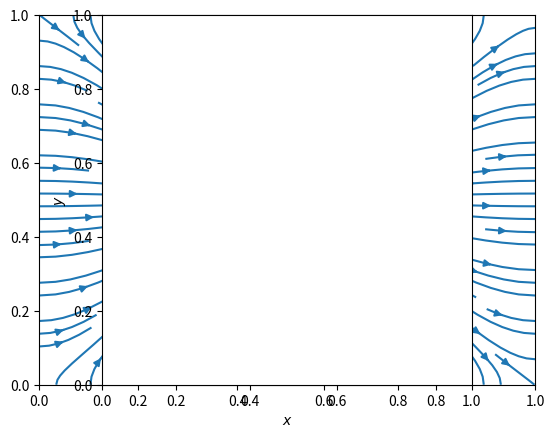

Recreate this plot in Python.
import numpy as np
import matplotlib.pyplot as plt

# we choose 101 gridpoints in x and y. Note that we use the
# same grid-coordinates in x and in y!
gridpoints = 101
coordinates = np.linspace(0.0, 1.0, gridpoints)
dh = coordinates[1] - coordinates[0] # needed to calculate Ex and Ey below

# define the initial potential.
phi = np.zeros(gridpoints * gridpoints, dtype=np.float64)
phi = phi.reshape((gridpoints, gridpoints))

# the condensator-plate positions
left_pos = 0.35
right_pos = 0.65
upper_pos = 0.65
lower_pos = 0.35

left_idx = int(left_pos * (gridpoints - 1))
right_idx = int(right_pos * (gridpoints - 1))

upper_idx = int(upper_pos * (gridpoints - 1))
lower_idx = int(lower_pos * (gridpoints - 1))

phi[lower_idx:upper_idx + 1, left_idx] = -1
phi[lower_idx:upper_idx + 1, right_idx] = 1

eps = 1.0e-04
solved = False
while solved == False:
    phi_old = phi.copy() # to compare with the new estimate
    phi_prime = 1. / 4. * (phi[2:, 1:-1] + phi[:-2, 1:-1] +
                           phi[1:-1, 2:] + phi[1:-1, :-2])

    # Note that phi_prime has dimension phi[1:-1,1:-1]!
    phi[1:-1, 1:-1] = phi_prime

    # ensure the 'border conditions' (constant potenitial) on
    # the condensator plates
    phi[lower_idx:upper_idx + 1, left_idx] = -1
    phi[lower_idx:upper_idx + 1, right_idx] = 1

    if np.max(np.abs(phi - phi_old)) < eps:
        solved = True

# obtain the electric field and plot it:
Ey, Ex = np.gradient(-phi, dh, dh)
X, Y = np.meshgrid( coordinates , coordinates)

# uncomment the following two lines and comment the 'streamplot'
# if you want to directly plot the vector field.

#slice_xy = slice(None, None, 5), slice(None, None, 5)
#plt.quiver(X[slice_xy], Y[slice_xy], Ex[slice_xy], Ey[slice_xy], angles='uv',
#           color='r', units='x', linewidths=(2,), edgecolors=('k'),
#           headaxislength=5)

plt.streamplot(X, Y, Ex, Ey)

plt.xlim(0.0, 1.0)
plt.ylim(0.0, 1.0)
plt.plot([left_pos, left_pos], [lower_pos, upper_pos], color='blue',
         linewidth=10)
plt.plot([right_pos, right_pos], [lower_pos, upper_pos], color='red',
         linewidth=10)
plt.axes().set_aspect('equal')
plt.xlabel(r'$x$')
plt.ylabel(r'$y$')

plt.show()
